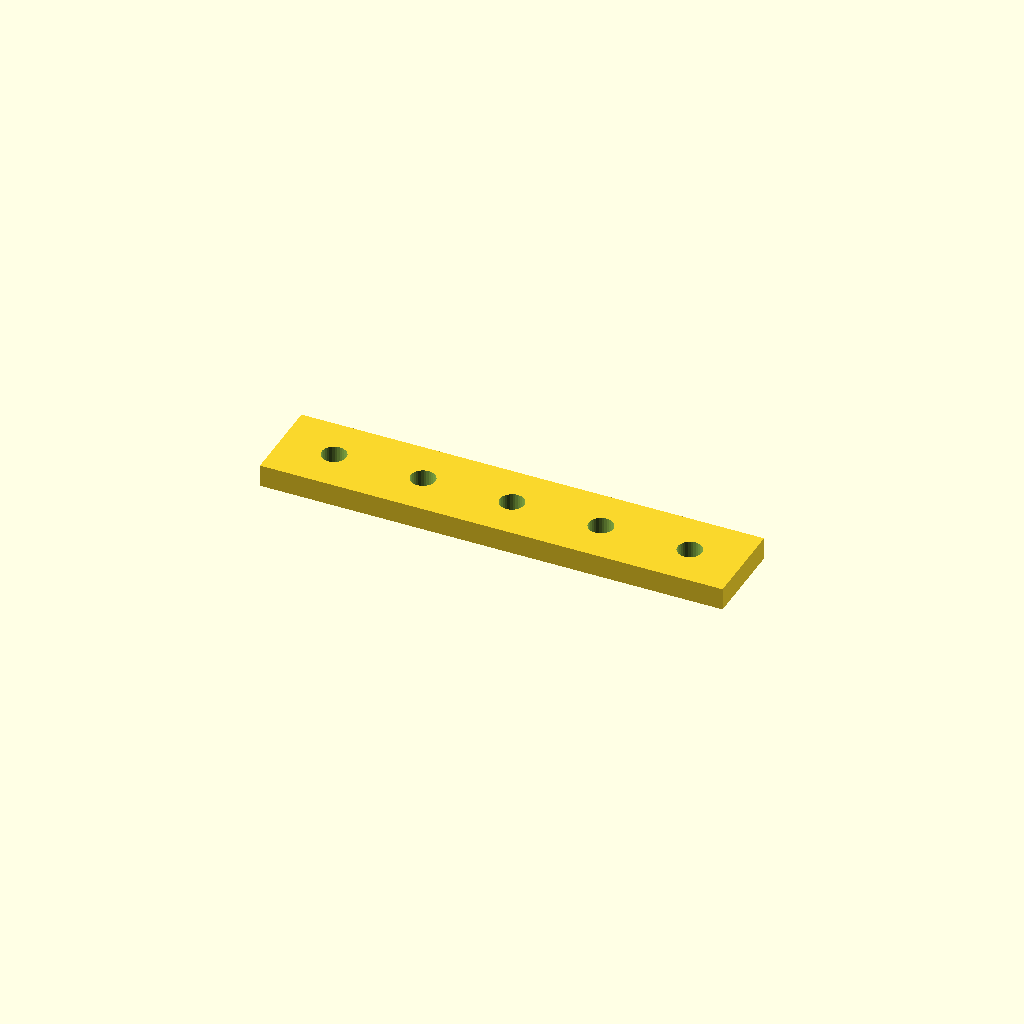
Cell 1: rendered with the file's own defaults.
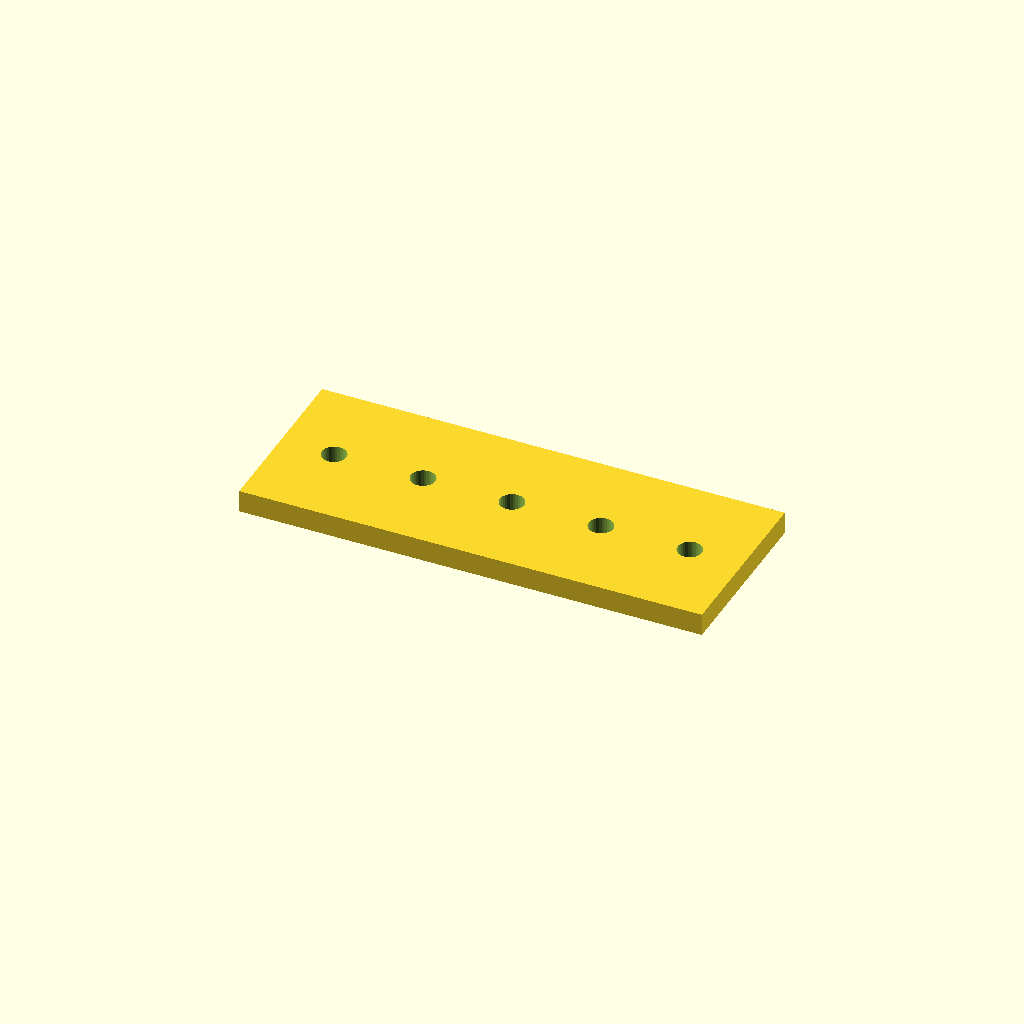
Cell 2: the same model with bar_w = 40.
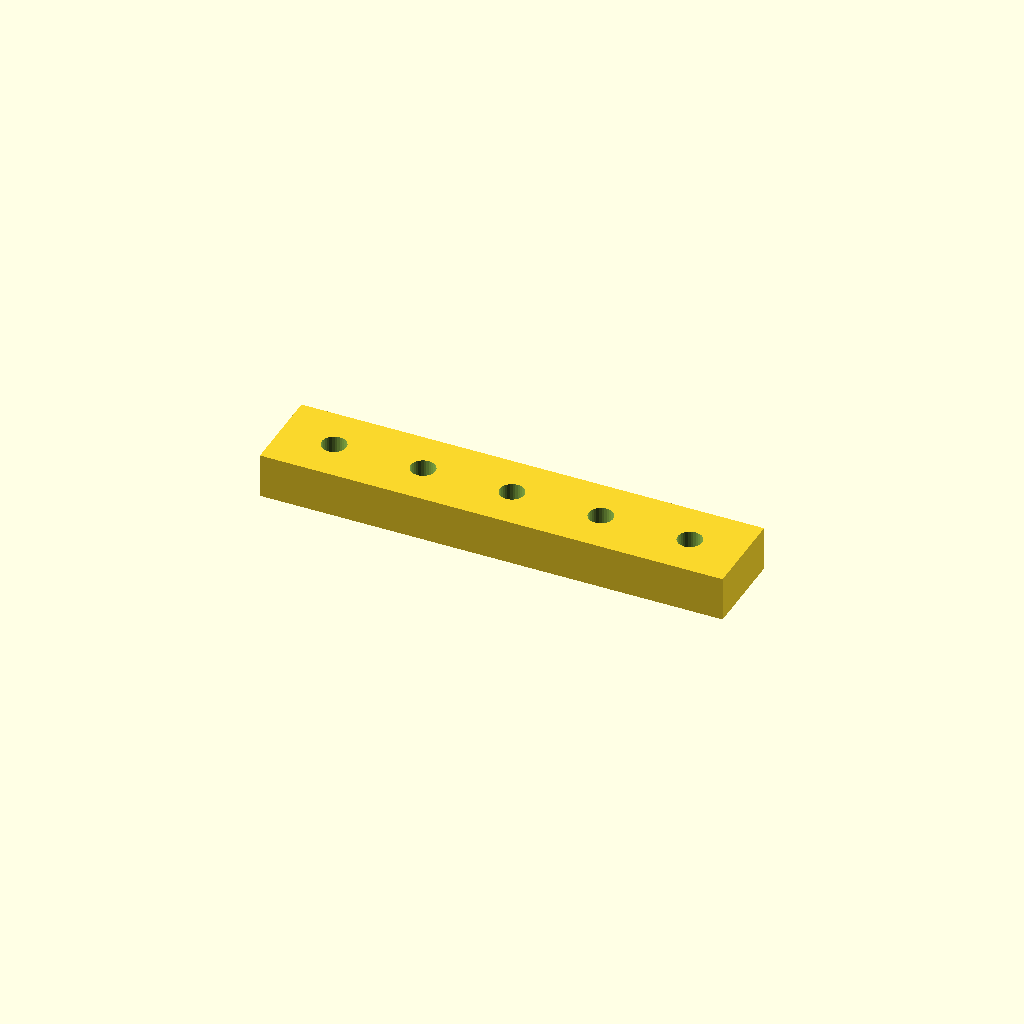
Cell 3: the same model with bar_t = 10.
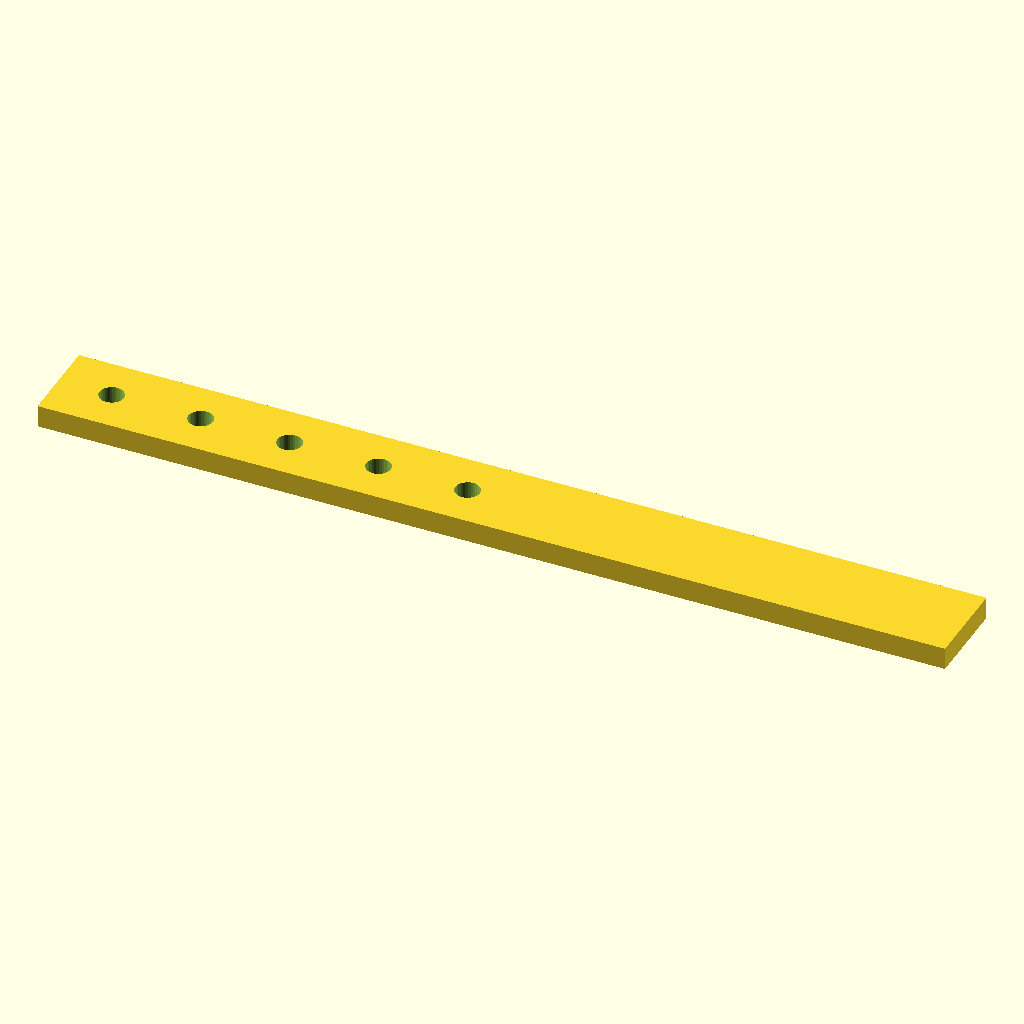
Cell 4: holes = 10 (everything else at default).
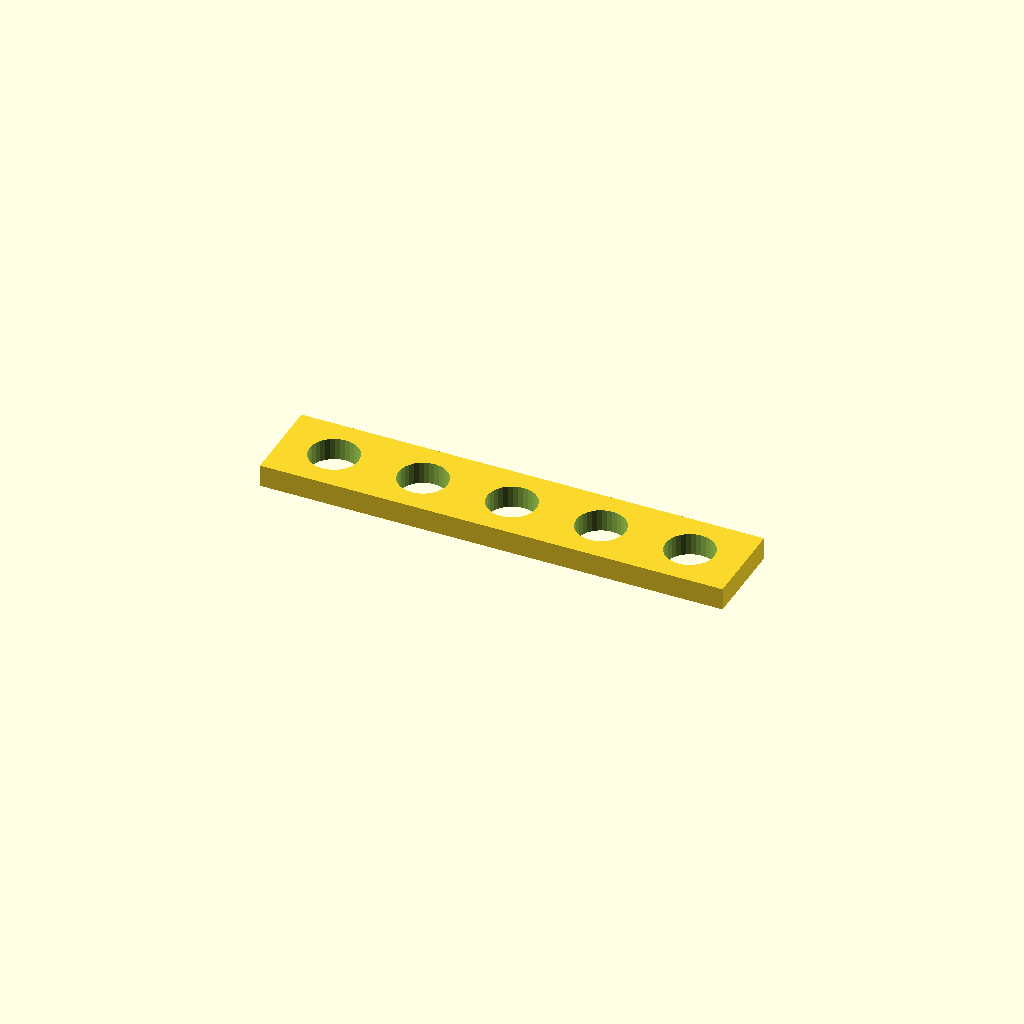
Cell 5: the same model with hole_d = 11.
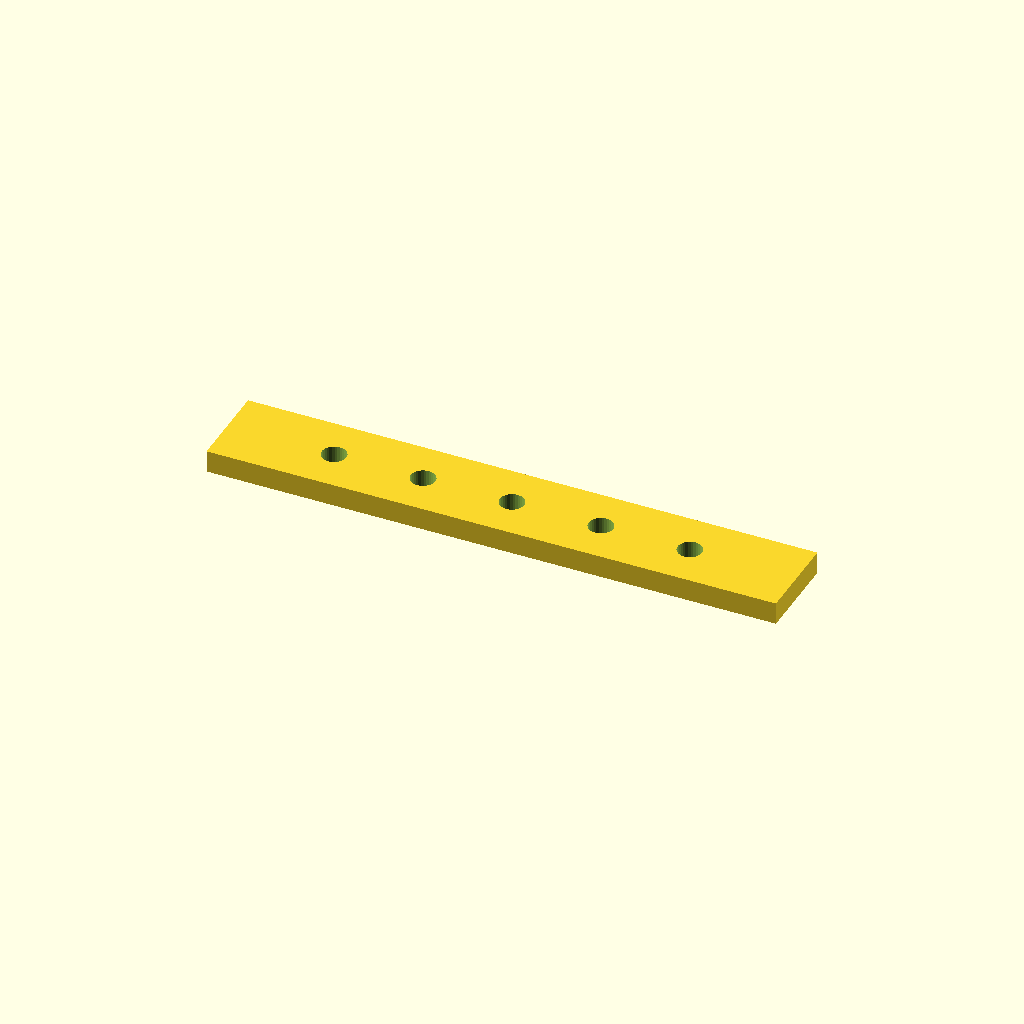
Cell 6: edge = 24 (everything else at default).
All cells are drawn from one camera (rotation 55°, 0°, 25°, orthographic, colour scheme Cornfield), so only the parameter changes between them.
The OpenSCAD source (optional_data/data/place1/ventrows/part_0134.scad):
$fn = 32;

// ----------------------------------------------------------------------
// Hole bar, 5 x Ø5.5
// row layout, 12 mm edge offset
// ----------------------------------------------------------------------

// --- parameters (mm) ---
bar_w = 20;    // bar width (Y)
bar_t = 5;     // bar thickness (Z)
holes = 5;     // holes per row
hole_d = 5.5;  // hole diameter
edge = 12;     // offset from the bar end to the first hole
pitch = 20;    // pitch between neighbouring holes

// --- derived feature positions (mm) ---
span = (holes - 1) * pitch;   // = 80   distance between the end holes
bar_l = span + 2 * edge;      // = 104   overall bar length
start_x = -bar_l / 2 + edge;  // = -40   X of the first hole
feature_centers = [
  [start_x + 0 * pitch, 0],
  [start_x + 1 * pitch, 0],
  [start_x + 2 * pitch, 0],
  [start_x + 3 * pitch, 0],
  [start_x + 4 * pitch, 0]
];   // hole centres of the first row

// bar with one row of holes, drilled from feature_centers
difference() {
  translate([-bar_l / 2, -bar_w / 2, -bar_t / 2]) cube([bar_l, bar_w, bar_t]);
  for (centre = feature_centers)
    translate([centre[0], centre[1], 0])
      cylinder(d = hole_d, h = bar_t + 2, center = true);
}
Customizer parameters (derived from the source; name, type, default, range or options):
bar_w: number, default 20
bar_t: number, default 5
holes: number, default 5
hole_d: number, default 5.5
edge: number, default 12
pitch: number, default 20
